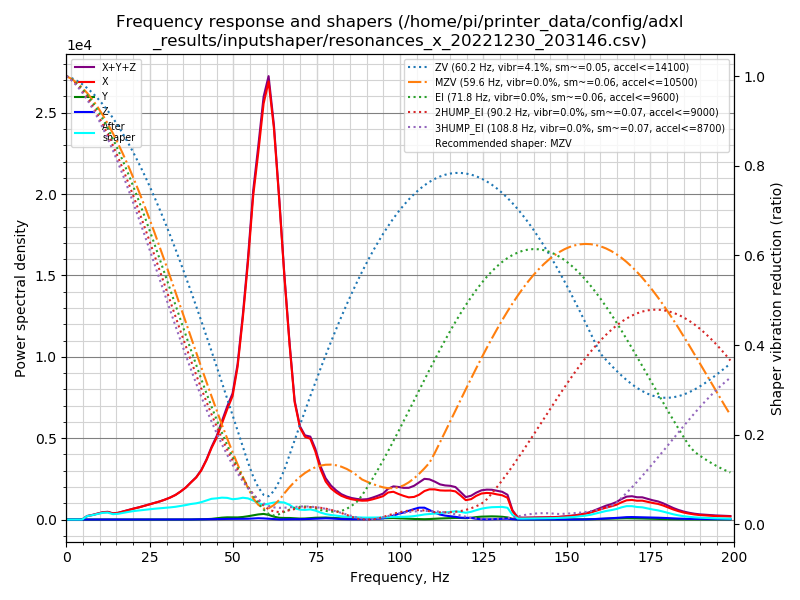

Source data for this figure (header and first rows):
freq, psd_x, psd_y, psd_z, psd_xyz
0.0, 5.169e+02, 1.522e+01, 1.422e+01, 5.463e+02
1.6, 3.058e+02, 3.798e+01, 3.319e+01, 3.770e+02
3.1, 3.796e+01, 4.083e+01, 3.176e+01, 1.105e+02
4.7, 3.864e+02, 3.914e+01, 2.864e+01, 4.542e+02
6.2, 1.311e+03, 4.055e+01, 3.028e+01, 1.382e+03
7.8, 2.188e+03, 4.096e+01, 3.311e+01, 2.262e+03
9.3, 3.360e+03, 4.610e+01, 3.516e+01, 3.441e+03
10.9, 4.861e+03, 7.867e+01, 3.409e+01, 4.974e+03
12.4, 5.800e+03, 1.174e+02, 3.738e+01, 5.955e+03
14.0, 5.205e+03, 8.990e+01, 3.990e+01, 5.335e+03
15.5, 6.408e+03, 4.754e+01, 3.589e+01, 6.492e+03
17.1, 8.615e+03, 4.649e+01, 3.608e+01, 8.698e+03
18.7, 1.109e+04, 5.141e+01, 3.909e+01, 1.118e+04
20.2, 1.368e+04, 5.261e+01, 4.371e+01, 1.377e+04
21.8, 1.646e+04, 5.285e+01, 5.014e+01, 1.656e+04
23.3, 1.964e+04, 5.061e+01, 6.264e+01, 1.975e+04
24.9, 2.318e+04, 4.865e+01, 7.522e+01, 2.330e+04
26.4, 2.691e+04, 4.360e+01, 6.089e+01, 2.702e+04
28.0, 3.129e+04, 4.181e+01, 5.866e+01, 3.139e+04
29.5, 3.614e+04, 4.391e+01, 7.237e+01, 3.625e+04
31.1, 4.214e+04, 4.764e+01, 8.180e+01, 4.227e+04
32.7, 4.954e+04, 4.846e+01, 7.716e+01, 4.967e+04
34.2, 5.888e+04, 5.659e+01, 7.967e+01, 5.901e+04
35.8, 7.058e+04, 1.240e+02, 1.387e+02, 7.085e+04
37.3, 8.500e+04, 2.428e+02, 2.386e+02, 8.548e+04
38.9, 1.007e+05, 4.544e+02, 3.596e+02, 1.015e+05
40.4, 1.218e+05, 7.656e+02, 5.223e+02, 1.231e+05
42.0, 1.540e+05, 1.117e+03, 7.408e+02, 1.558e+05
43.5, 1.917e+05, 1.807e+03, 1.004e+03, 1.946e+05
45.1, 2.285e+05, 3.487e+03, 1.321e+03, 2.333e+05
46.6, 2.752e+05, 5.410e+03, 1.634e+03, 2.822e+05
48.2, 3.275e+05, 6.563e+03, 1.877e+03, 3.359e+05
49.8, 3.784e+05, 6.484e+03, 1.977e+03, 3.869e+05
51.3, 4.818e+05, 6.733e+03, 2.192e+03, 4.907e+05
52.9, 6.589e+05, 8.366e+03, 2.414e+03, 6.697e+05
54.4, 8.590e+05, 1.106e+04, 2.668e+03, 8.727e+05
56.0, 1.118e+06, 1.455e+04, 3.687e+03, 1.136e+06
57.5, 1.298e+06, 1.810e+04, 4.649e+03, 1.321e+06
59.1, 1.513e+06, 2.047e+04, 4.141e+03, 1.538e+06
60.6, 1.634e+06, 1.747e+04, 2.985e+03, 1.654e+06
62.2, 1.497e+06, 1.105e+04, 1.483e+03, 1.510e+06
63.8, 1.252e+06, 6.895e+03, 6.797e+02, 1.259e+06
65.3, 9.819e+05, 6.381e+03, 1.067e+03, 9.893e+05
66.9, 7.169e+05, 6.412e+03, 1.810e+03, 7.251e+05
68.4, 4.943e+05, 5.114e+03, 1.605e+03, 5.011e+05
70.0, 3.958e+05, 4.121e+03, 1.536e+03, 4.015e+05
71.5, 3.640e+05, 4.602e+03, 2.018e+03, 3.706e+05
73.1, 3.635e+05, 6.622e+03, 2.912e+03, 3.730e+05
74.6, 3.128e+05, 8.234e+03, 3.890e+03, 3.249e+05
76.2, 2.344e+05, 9.174e+03, 5.034e+03, 2.486e+05
77.7, 1.820e+05, 9.630e+03, 5.785e+03, 1.974e+05
79.3, 1.518e+05, 8.707e+03, 5.131e+03, 1.656e+05
80.9, 1.336e+05, 7.257e+03, 3.687e+03, 1.445e+05
82.4, 1.203e+05, 5.738e+03, 2.547e+03, 1.286e+05
84.0, 1.118e+05, 5.197e+03, 1.919e+03, 1.189e+05
85.5, 1.066e+05, 5.024e+03, 1.710e+03, 1.133e+05
87.1, 1.038e+05, 4.790e+03, 1.700e+03, 1.103e+05
88.6, 1.027e+05, 4.858e+03, 1.749e+03, 1.093e+05
90.2, 1.054e+05, 5.546e+03, 2.188e+03, 1.131e+05
91.7, 1.138e+05, 6.498e+03, 3.174e+03, 1.234e+05
... 69 more rows
